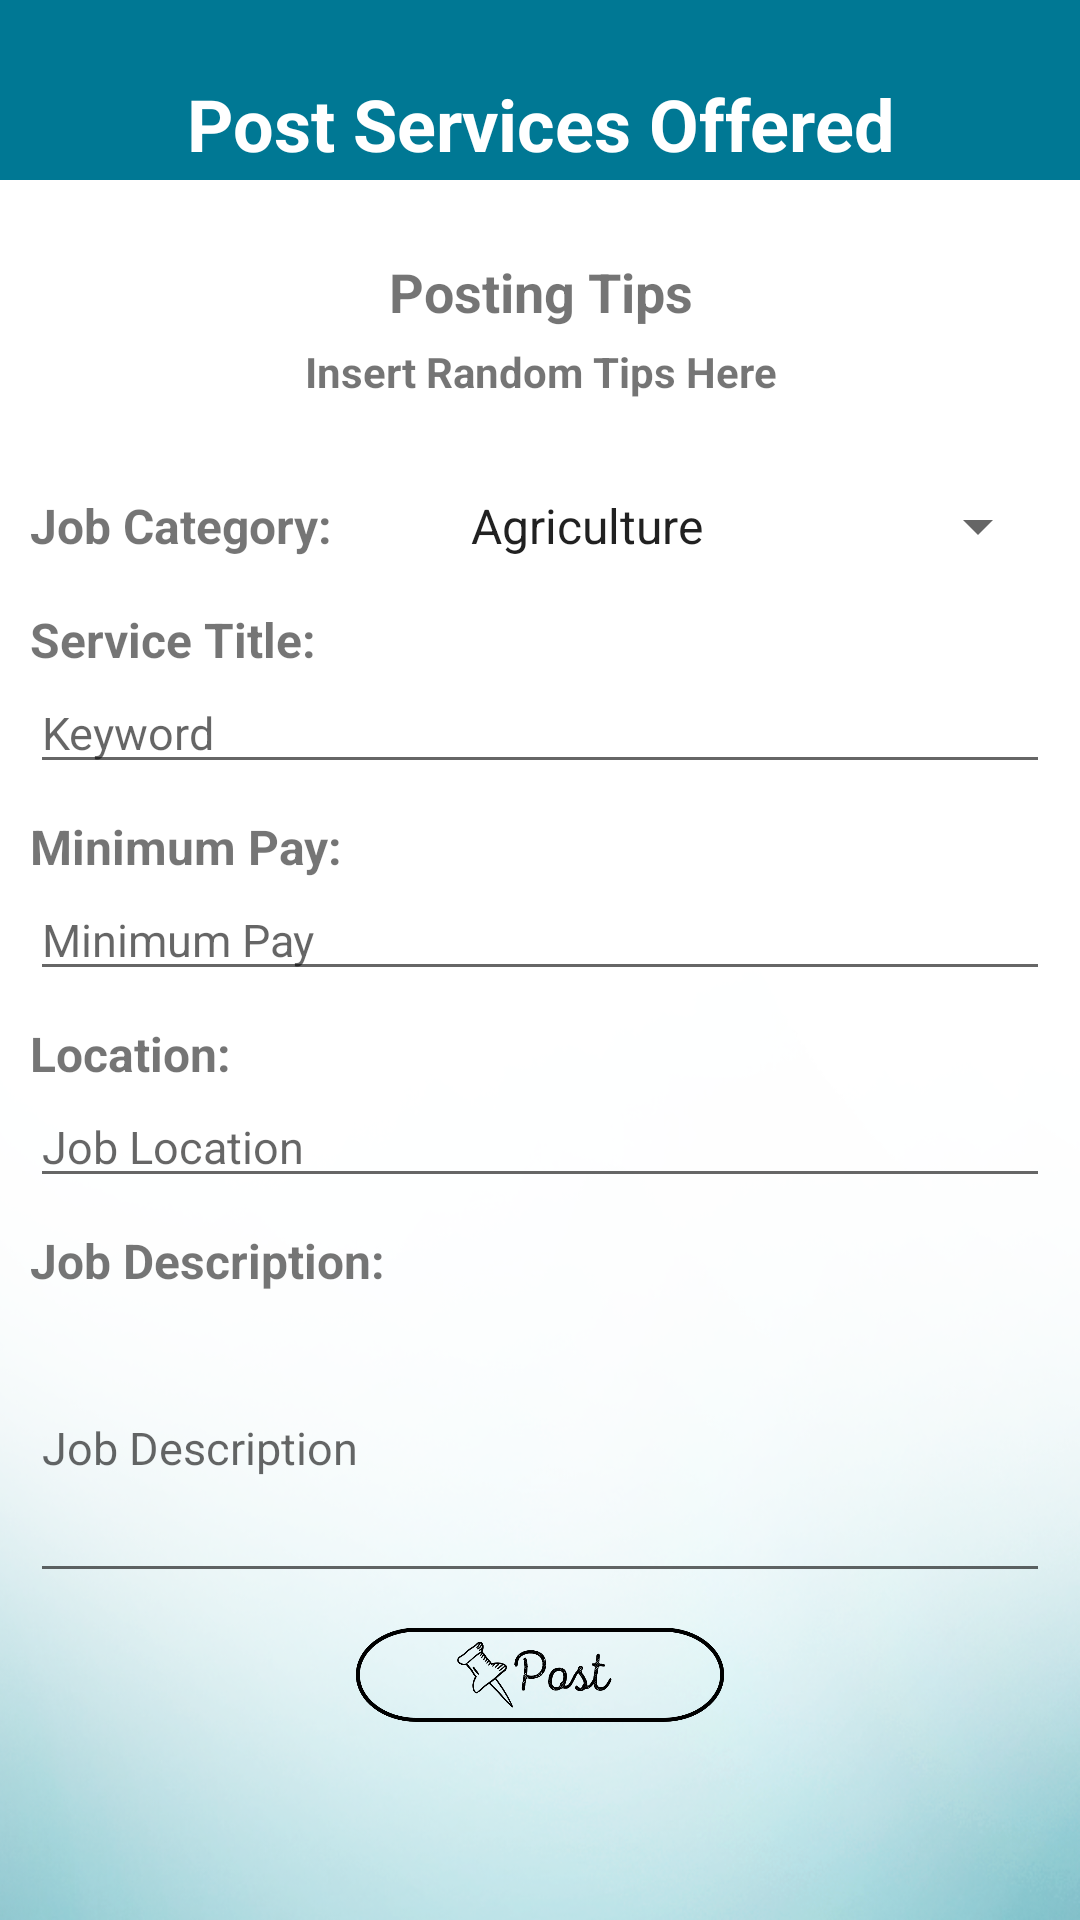

Write the Android layout XML for this screen, with the resource values it uses.
<!-- AndroidManifest.xml: application theme AppTheme -->
<!-- res/layout/activity_freelance_post.xml -->
<?xml version="1.0" encoding="utf-8"?>
<RelativeLayout xmlns:android="http://schemas.android.com/apk/res/android"
    xmlns:app="http://schemas.android.com/apk/res-auto"
    xmlns:tools="http://schemas.android.com/tools"
    android:layout_width="match_parent"
    android:layout_height="match_parent"
    android:background="@drawable/secondarybg"
    tools:context="edu.ateneo.cie199.worky.ClientPostActivity">

    <LinearLayout
        android:background="@color/colorPrimaryDark"
        android:id="@+id/linearLayout2"
        android:layout_width="match_parent"
        android:layout_height="60dp"
        android:orientation="horizontal">
    </LinearLayout>

    <TextView
        android:id="@+id/lbl_f_postpage"
        android:layout_width="match_parent"
        android:layout_height="wrap_content"
        android:layout_alignParentStart="true"
        android:layout_alignParentTop="true"
        android:layout_marginTop="25dp"
        android:text="Post Services Offered"
        android:textSize="24sp"
        android:textColor="@color/white"
        android:textAlignment="center"
        android:textStyle="bold" />

    <ScrollView
        android:layout_width="match_parent"
        android:layout_height="wrap_content"
        android:layout_alignParentStart="true"
        android:layout_marginLeft="10dp"
        android:layout_marginRight="10dp"
        android:layout_marginTop="15dp"
        android:layout_below="@+id/linearLayout2">

        <LinearLayout
            android:id="@+id/linearLayout5"
            android:layout_width="match_parent"
            android:layout_height="wrap_content"
            android:layout_alignParentStart="true"
            android:layout_below="@+id/linearLayout4"
            android:orientation="vertical"
            android:paddingTop="10dp">

            <LinearLayout
                android:id="@+id/linearLayout6"
                android:layout_width="match_parent"
                android:layout_height="match_parent"
                android:orientation="vertical">

                <TextView
                    android:id="@+id/lbl_f_tips"
                    android:layout_width="match_parent"
                    android:layout_height="wrap_content"
                    android:layout_weight="1"
                    android:text="Posting Tips"
                    android:textAlignment="center"
                    android:textSize="18sp"
                    android:textStyle="bold" />

                <TextView
                    android:id="@+id/txv_f_tips"
                    android:layout_width="match_parent"
                    android:layout_height="match_parent"
                    android:layout_marginTop="5dp"
                    android:text="Insert Random Tips Here"
                    android:textAlignment="center"
                    android:textSize="14sp"
                    android:textStyle="bold" />

            </LinearLayout>

            <LinearLayout
                android:layout_width="match_parent"
                android:layout_height="match_parent"
                android:layout_alignParentStart="true"
                android:layout_below="@+id/linearLayout4"
                android:orientation="horizontal"
                android:paddingTop="30dp">

                <TextView
                    android:id="@+id/lbl_f_jobcategory"
                    android:layout_width="139dp"
                    android:layout_height="wrap_content"
                    android:text="Job Category:"
                    android:textSize="16sp"
                    android:textStyle="bold" />

                <Spinner
                    android:id="@+id/spn_f_jobcategory"
                    android:layout_width="match_parent"
                    android:layout_height="wrap_content"
                    android:layout_weight="1"
                    android:entries="@array/jobcategory_array" />

            </LinearLayout>


            <TextView
                android:id="@+id/lbl_f_jobtitle"
                android:layout_width="match_parent"
                android:layout_height="wrap_content"
                android:layout_marginTop="15dp"
                android:text="Service Title:"
                android:textSize="16sp"
                android:textStyle="bold" />

            <EditText
                android:id="@+id/edt_f_jobtitle"
                android:layout_width="match_parent"
                android:layout_height="wrap_content"
                android:ems="10"
                android:hint="Keyword"
                android:inputType="textPersonName"
                android:textSize="15sp" />


            <TextView
                android:id="@+id/lbl_f_minpay"
                android:layout_width="match_parent"
                android:layout_height="wrap_content"
                android:layout_marginTop="10dp"
                android:text="Minimum Pay:"
                android:textSize="16sp"
                android:textStyle="bold" />

            <EditText
                android:id="@+id/edt_f_minpay"
                android:layout_width="match_parent"
                android:layout_height="wrap_content"
                android:ems="10"
                android:hint="Minimum Pay"
                android:inputType="numberDecimal"
                android:textSize="15sp" />

            <TextView
                android:id="@+id/lbl_f_jobloc"
                android:layout_width="match_parent"
                android:layout_height="wrap_content"
                android:layout_marginTop="10dp"
                android:text="Location:"
                android:textSize="16sp"
                android:textStyle="bold" />

            <EditText
                android:id="@+id/edt_f_jobloc"
                android:layout_width="match_parent"
                android:layout_height="wrap_content"
                android:ems="10"
                android:hint="Job Location"
                android:inputType="textPersonName"
                android:textSize="15sp" />

            <TextView
                android:id="@+id/lbl_f_jobdesc"
                android:layout_width="match_parent"
                android:layout_height="wrap_content"
                android:layout_marginTop="10dp"
                android:text="Job Description:"
                android:textSize="16sp"
                android:textStyle="bold" />

            <EditText
                android:id="@+id/edt_f_jobdesc"
                android:layout_width="match_parent"
                android:layout_height="100dp"
                android:ems="10"
                android:hint="Job Description"
                android:inputType="textMultiLine"
                android:textSize="15sp" />

            <ImageView
                android:id="@+id/btn_f_postjob"
                android:layout_marginTop="10dp"
                android:layout_marginBottom="10dp"
                android:layout_width="match_parent"
                android:layout_height="40dp"
                app:srcCompat="@drawable/postbtn" />
        </LinearLayout>
    </ScrollView>

</RelativeLayout>
<!-- resources referenced by this layout -->
<resources>
  <string-array name="jobcategory_array">
          <item>Agriculture</item>
          <item>Arts</item>
          <item>Clerical</item>
          <item>Education</item>
          <item>Engineering</item>
          <item>Finance</item>
          <item>Health</item>
          <item>Hospitality</item>
          <item>IT</item>
          <item>Legal</item>
          <item>Manufacturing</item>
          <item>Transport</item>
          <item>Others</item>
      </string-array>
  <color name="colorPrimaryDark">#007894</color>
  <color name="white">#ffffff</color>
  <!-- drawable postbtn: png bitmap (drawable, 20392 bytes) -->
  <!-- drawable secondarybg: png bitmap (drawable, 147330 bytes) -->
  <style name="AppTheme" parent="Theme.AppCompat.Light.NoActionBar">
          
          <item name="colorPrimary">@color/colorPrimary</item>
          <item name="colorPrimaryDark">@color/colorPrimaryDark</item>
          <item name="colorAccent">@color/colorAccent</item>
      </style>
  <color name="colorPrimary">#0496ba</color>
  <color name="colorAccent">#4ed5f7</color>
</resources>
